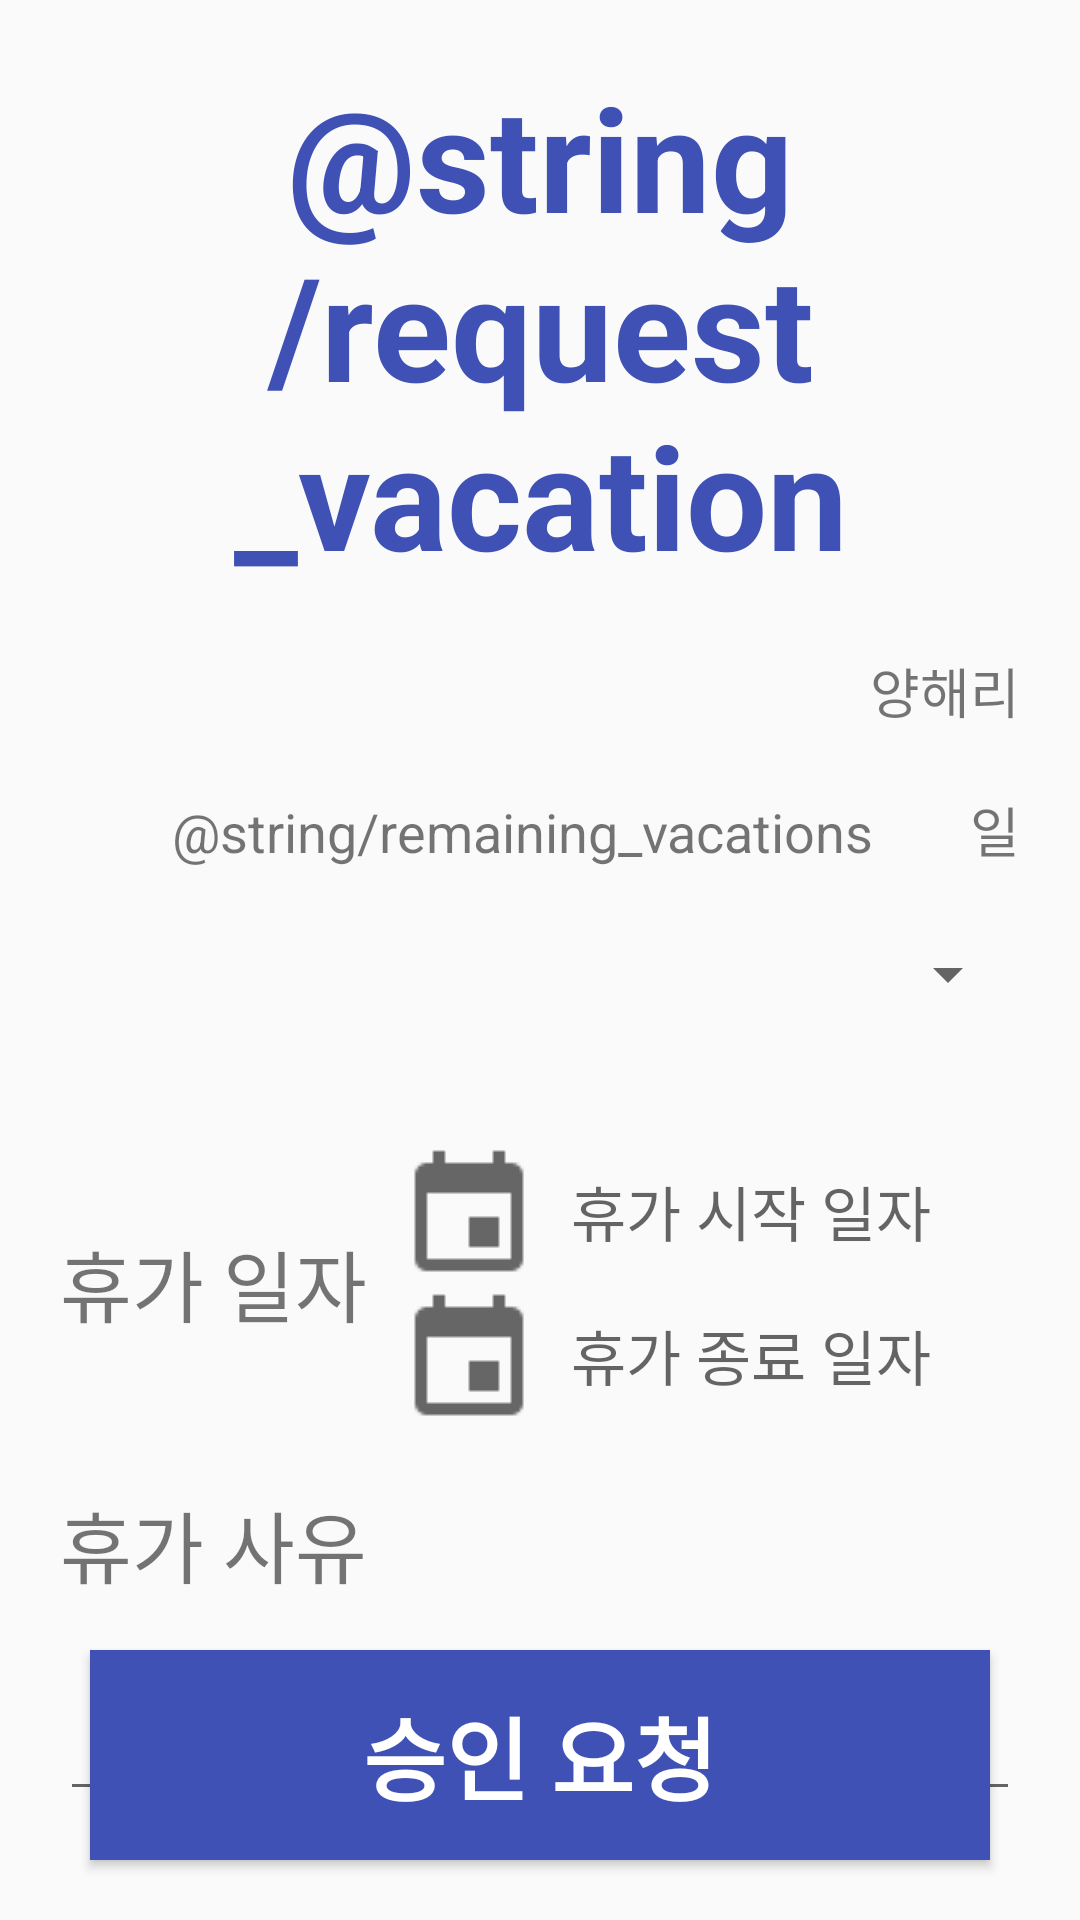

The Android layout XML behind this screen, and the referenced resources:
<!-- AndroidManifest.xml: application theme AppTheme -->
<!-- res/layout/vacation_activity.xml -->
<?xml version="1.0" encoding="utf-8"?>
<RelativeLayout
    xmlns:android="http://schemas.android.com/apk/res/android"
    android:layout_width="match_parent"
    android:layout_height="match_parent"
    xmlns:tools="http://schemas.android.com/tools"
    android:paddingStart="@dimen/marginToParent"
    android:paddingEnd="@dimen/marginToParent"
    >
    <LinearLayout
        android:layout_width="match_parent"
        android:layout_height="wrap_content"
        android:orientation="vertical">

        <TextView
            android:layout_width="match_parent"
            android:layout_height="wrap_content"
            android:textSize="48sp"
            android:layout_marginTop="@dimen/marginToParent"
            android:text="@string/request_vacation"
            android:textStyle="bold"
            android:textColor="@color/colorPrimary"
            android:gravity="center"
            />

        <LinearLayout
            android:layout_width="match_parent"
            android:layout_height="wrap_content"
            android:orientation="horizontal"
            android:layout_marginTop="20dp"
            android:gravity="end"
            >
            <TextView
                android:id="@+id/department"
                android:layout_width="wrap_content"
                android:layout_height="wrap_content"
                android:textSize="18sp"
                tools:text="지주사업부"
                />
            <TextView
                android:layout_marginStart="16dp"
                android:id="@+id/rank"
                android:layout_width="wrap_content"
                android:layout_height="wrap_content"
                android:textSize="18sp"
                tools:text="대리"
                />
            <TextView
                android:layout_marginStart="16dp"
                android:id="@+id/user_name"
                android:layout_width="wrap_content"
                android:layout_height="wrap_content"
                android:textSize="18sp"
                android:text="양해리"
                />
        </LinearLayout>

        <LinearLayout
            android:layout_width="match_parent"
            android:layout_height="wrap_content"
            android:orientation="horizontal"
            android:layout_marginTop="20dp"
            android:gravity="end"
            >
            <TextView
                android:layout_width="wrap_content"
                android:layout_height="wrap_content"
                android:textSize="18sp"
                android:text="@string/remaining_vacations"
                />
            <TextView
                android:id="@+id/vacations_per_year"
                android:layout_marginStart="16dp"
                android:layout_width="wrap_content"
                android:layout_height="wrap_content"
                android:textSize="18sp"
                tools:text="10"
                />
            <TextView
                android:layout_marginStart="16dp"
                android:layout_width="wrap_content"
                android:layout_height="wrap_content"
                android:textSize="18sp"
                android:text="일"
                />
        </LinearLayout>

        <Spinner
            android:id="@+id/vacation_type"
            android:layout_width="match_parent"
            android:layout_height="@dimen/primaryHeight"
            />

        <RelativeLayout
            android:layout_width="match_parent"
            android:layout_height="wrap_content"
            android:layout_marginTop="@dimen/marginToParent"
            >
            <TextView
                android:id="@+id/vacation_schedule"
                android:layout_width="wrap_content"
                android:layout_height="wrap_content"
                android:text="휴가 일자"
                android:layout_centerVertical="true"
                android:textSize="26sp"
                android:layout_alignParentStart="true"
                android:paddingEnd="10dp"
                />
            <TextView
                android:id="@+id/vacation_start"
                android:layout_width="match_parent"
                android:layout_height="wrap_content"
                android:drawableStart="@drawable/ic_calendar"
                android:layout_alignParentTop="true"
                android:layout_toEndOf="@id/vacation_schedule"
                android:gravity="center_vertical"
                android:textSize="20sp"
                android:drawablePadding="10dp"
                android:hint="휴가 시작 일자"
                tools:text="2016-04-11"/>
            <TextView
                android:id="@+id/vacation_end"
                android:layout_width="match_parent"
                android:layout_height="wrap_content"
                android:drawableStart="@drawable/ic_calendar"
                android:layout_below="@id/vacation_start"
                android:layout_toEndOf="@id/vacation_schedule"
                android:gravity="center_vertical"
                android:textSize="20sp"
                android:drawablePadding="10dp"
                android:hint="휴가 종료 일자"
                tools:text="2016-04-11"/>
        </RelativeLayout>
        <TextView
            android:layout_width="match_parent"
            android:layout_height="wrap_content"
            android:layout_marginTop="@dimen/marginToParent"
            android:text="휴가 사유"
            android:textSize="26sp"
            />
        <EditText
            android:id="@+id/reason"
            android:lines="3"
            android:layout_width="match_parent"
            android:layout_height="@dimen/primaryHeight" />
    </LinearLayout>
    <Button
        android:id="@+id/save"
        android:layout_width="300dp"
        android:layout_centerHorizontal="true"
        android:layout_height="@dimen/primaryHeight"
        android:textSize="30sp"
        android:background="@color/colorPrimary"
        android:textColor="@android:color/white"
        android:layout_alignParentBottom="true"
        android:layout_marginBottom="@dimen/marginToParent"
        android:textStyle="bold"
        android:text="승인 요청"/>
</RelativeLayout>
<!-- resources referenced by this layout -->
<resources>
  <color name="colorPrimary">#3F51B5</color>
  <dimen name="marginToParent">20dp</dimen>
  <dimen name="primaryHeight">70dp</dimen>
  <!-- drawable ic_calendar: png bitmap (drawable, 249 bytes) -->
  <style name="AppTheme" parent="Theme.AppCompat.Light.DarkActionBar">
          
          <item name="colorPrimary">@color/colorPrimary</item>
          <item name="colorPrimaryDark">@color/colorPrimaryDark</item>
          <item name="colorAccent">@color/colorAccent</item>
      </style>
  <color name="colorPrimaryDark">#303F9F</color>
  <color name="colorAccent">#FF4081</color>
</resources>
